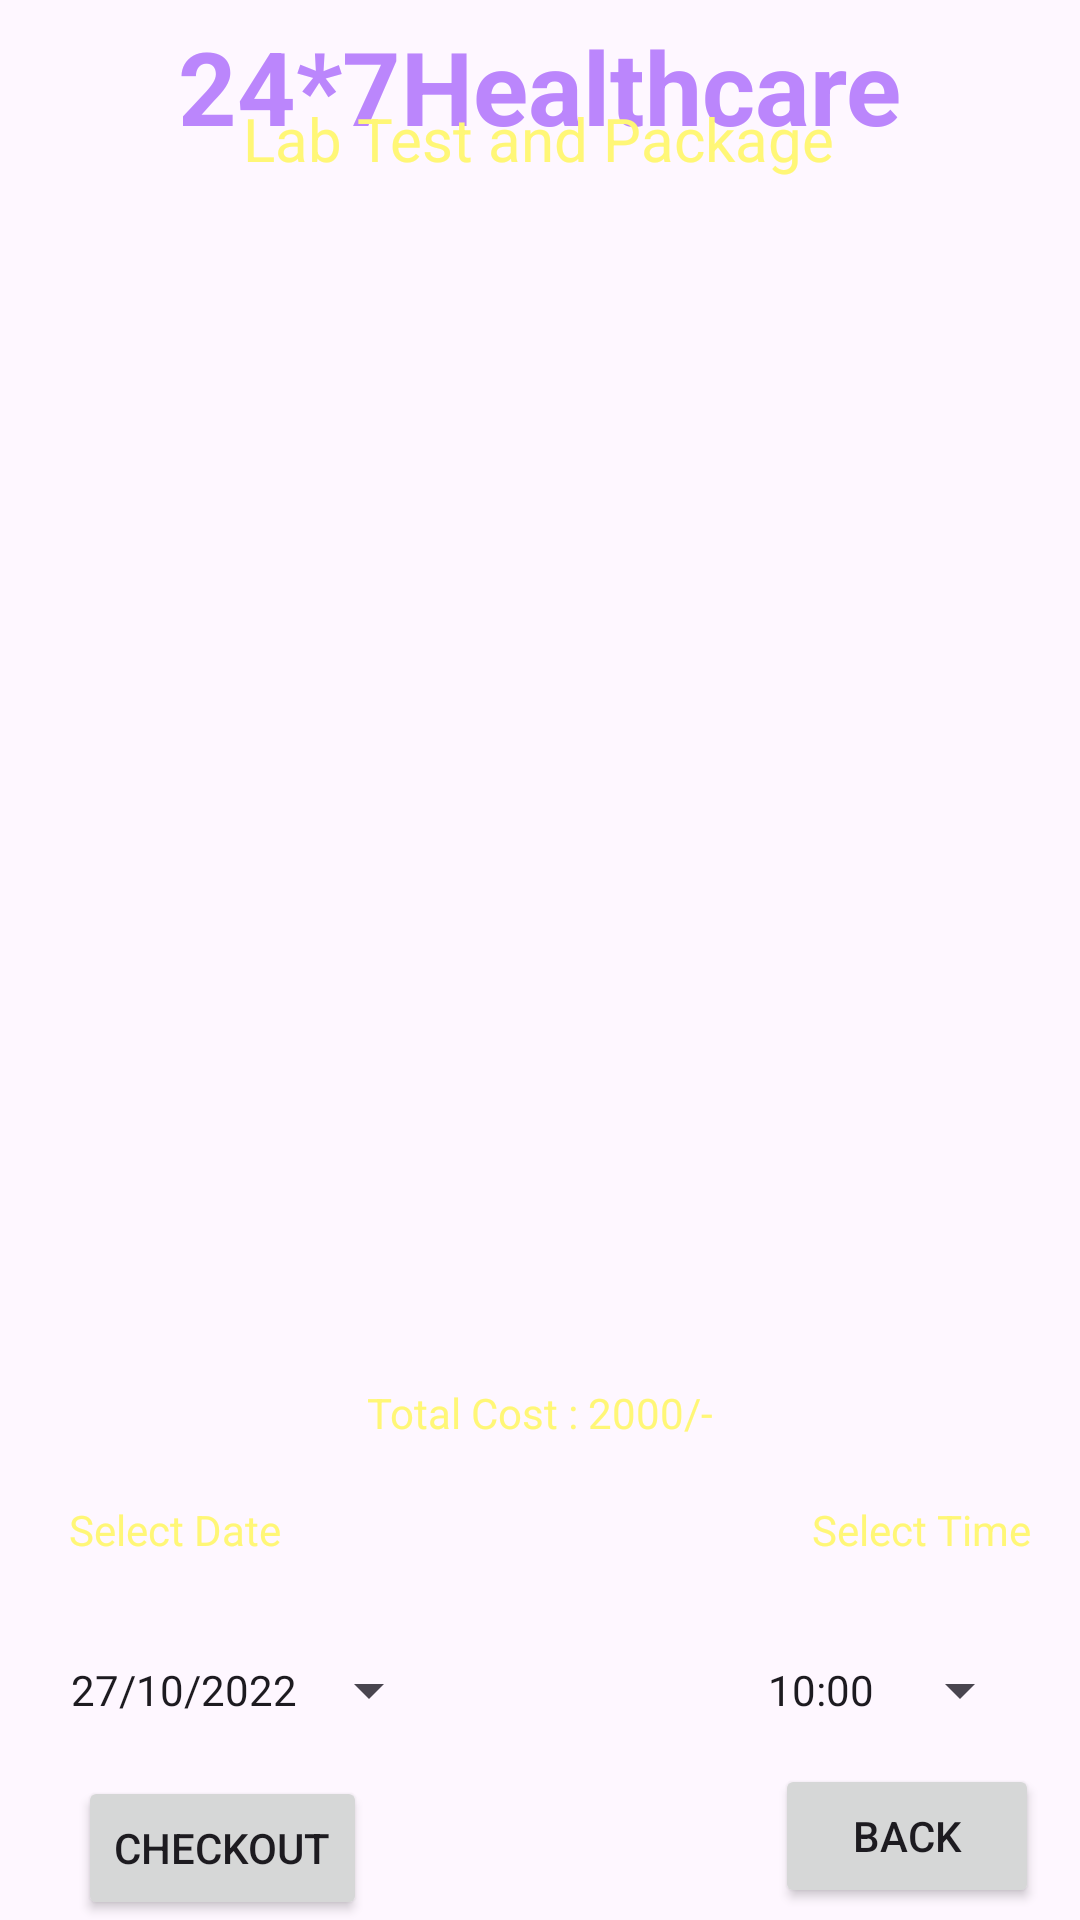

This screen was rendered from an Android layout file. Write that file and the resources it references.
<!-- AndroidManifest.xml: application theme Theme.CabinetMedicale -->
<!-- res/layout/activity_cart_lab.xml -->
<?xml version="1.0" encoding="utf-8"?>
<androidx.constraintlayout.widget.ConstraintLayout xmlns:android="http://schemas.android.com/apk/res/android"
    xmlns:app="http://schemas.android.com/apk/res-auto"
    xmlns:tools="http://schemas.android.com/tools"
    android:layout_width="match_parent"
    android:layout_height="match_parent"
    android:background="@drawable/background"
    tools:context=".CartLabActivity">


    <TextView
        android:id="@+id/textViewCLTotalCost"
        android:layout_width="wrap_content"
        android:layout_height="wrap_content"
        android:layout_marginTop="24dp"
        android:text="Total Cost : 2000/-"
        android:textColor="@color/yellowLight"
        app:layout_constraintEnd_toEndOf="parent"
        app:layout_constraintStart_toStartOf="parent"
        app:layout_constraintTop_toBottomOf="@+id/listViewCL" />

    <Button
        android:id="@+id/buttonCLTime"
        style="?android:spinnerStyle"
        android:layout_width="wrap_content"
        android:layout_height="wrap_content"
        android:layout_marginTop="20dp"
        android:text="10:00"
        app:layout_constraintEnd_toEndOf="parent"
        app:layout_constraintHorizontal_bias="0.941"
        app:layout_constraintStart_toStartOf="parent"
        app:layout_constraintTop_toBottomOf="@+id/textView6" />

    <TextView
        android:id="@+id/textView6"
        android:layout_width="wrap_content"
        android:layout_height="wrap_content"
        android:layout_marginTop="20dp"
        android:text="Select Time"
        android:textColor="@color/yellowLight"
        app:layout_constraintEnd_toEndOf="parent"
        app:layout_constraintHorizontal_bias="0.943"
        app:layout_constraintStart_toStartOf="parent"
        app:layout_constraintTop_toBottomOf="@+id/textViewCLTotalCost" />


    <Button
        android:id="@+id/buttonCLCheckout"
        android:layout_width="wrap_content"
        android:layout_height="wrap_content"
        android:text="Checkout"
        app:layout_constraintBottom_toBottomOf="parent"
        app:layout_constraintEnd_toEndOf="parent"
        app:layout_constraintHorizontal_bias="0.098"
        app:layout_constraintStart_toStartOf="parent" />

    <TextView
        android:id="@+id/textView3"
        android:layout_width="wrap_content"
        android:layout_height="wrap_content"
        android:layout_marginTop="20dp"
        android:text="Select Date"
        android:textColor="@color/yellowLight"
        app:layout_constraintEnd_toEndOf="parent"
        app:layout_constraintHorizontal_bias="0.079"
        app:layout_constraintStart_toStartOf="parent"
        app:layout_constraintTop_toBottomOf="@+id/textViewCLTotalCost" />

    <Button
        android:id="@+id/buttonCLBack"
        android:layout_width="wrap_content"
        android:layout_height="wrap_content"
        android:layout_marginBottom="4dp"
        android:text="Back"
        app:layout_constraintBottom_toBottomOf="parent"
        app:layout_constraintEnd_toEndOf="parent"
        app:layout_constraintHorizontal_bias="0.95"
        app:layout_constraintStart_toStartOf="parent" />

    <Button
        android:id="@+id/buttonCLDate"
        style="?android:spinnerStyle"
        android:layout_width="wrap_content"
        android:layout_height="wrap_content"
        android:layout_marginTop="20dp"
        android:text="27/10/2022"
        app:layout_constraintEnd_toEndOf="parent"
        app:layout_constraintHorizontal_bias="0.1"
        app:layout_constraintStart_toStartOf="parent"
        app:layout_constraintTop_toBottomOf="@+id/textView3" />

    <TextView
        android:id="@+id/textViewCLName"
        android:layout_width="wrap_content"
        android:layout_height="wrap_content"
        android:text="24*7Healthcare"
        android:textColor="@color/purple_200"
        android:textSize="34sp"
        android:textStyle="bold"
        app:layout_constraintBottom_toBottomOf="parent"
        app:layout_constraintEnd_toEndOf="parent"
        app:layout_constraintStart_toStartOf="parent"
        app:layout_constraintTop_toTopOf="parent"
        app:layout_constraintVertical_bias="0.00999999" />

    <TextView
        android:id="@+id/textViewODTitle"
        android:layout_width="wrap_content"
        android:layout_height="wrap_content"
        android:layout_marginBottom="628dp"
        android:text="Deliver location : PUNE"
        android:textColor="@color/colorWhite"
        android:textSize="16sp"
        android:textStyle="bold"
        app:layout_constraintBottom_toBottomOf="parent"
        app:layout_constraintEnd_toEndOf="parent"
        app:layout_constraintHorizontal_bias="0.497"
        app:layout_constraintStart_toStartOf="parent"
        app:layout_constraintTop_toBottomOf="@+id/textViewCLName" />

    <TextView
        android:id="@+id/textViewCLTitle"
        android:layout_width="wrap_content"
        android:layout_height="wrap_content"
        android:layout_marginTop="12dp"
        android:text="Lab Test and Package"
        android:textColor="@color/yellowLight"
        android:textSize="20sp"
        app:layout_constraintEnd_toEndOf="parent"
        app:layout_constraintHorizontal_bias="0.497"
        app:layout_constraintStart_toStartOf="parent"
        app:layout_constraintTop_toBottomOf="@+id/textViewODTitle"/>

    <ListView
        android:id="@+id/listViewCL"
        android:layout_width="356dp"
        android:layout_height="363dp"
        android:layout_marginStart="16dp"
        android:layout_marginTop="16dp"
        android:layout_marginEnd="16dp"
        android:editable="false"
        android:ems="10"
        android:gravity="start|top"
        android:inputType="textMultiLine"
        android:padding="10dp"
        android:textColor="@color/colorWhite"
        app:layout_constraintBottom_toBottomOf="parent"
        app:layout_constraintEnd_toEndOf="parent"
        app:layout_constraintHorizontal_bias="0.481"
        app:layout_constraintStart_toStartOf="parent"
        app:layout_constraintTop_toBottomOf="@+id/textViewODTitle"
        app:layout_constraintVertical_bias="0.157"
        tools:ignore="MissingConstraints" />


</androidx.constraintlayout.widget.ConstraintLayout>
<!-- resources referenced by this layout -->
<resources>
  <color name="colorWhite">#FFFFFF</color>
  <color name="purple_200">#FFBB86FC</color>
  <color name="yellowLight">#fff777</color>
  <style name="Theme.CabinetMedicale" parent="Base.Theme.CabinetMedicale" />
  <style name="Base.Theme.CabinetMedicale" parent="Theme.Material3.DayNight.NoActionBar">
          
          
      </style>
</resources>
